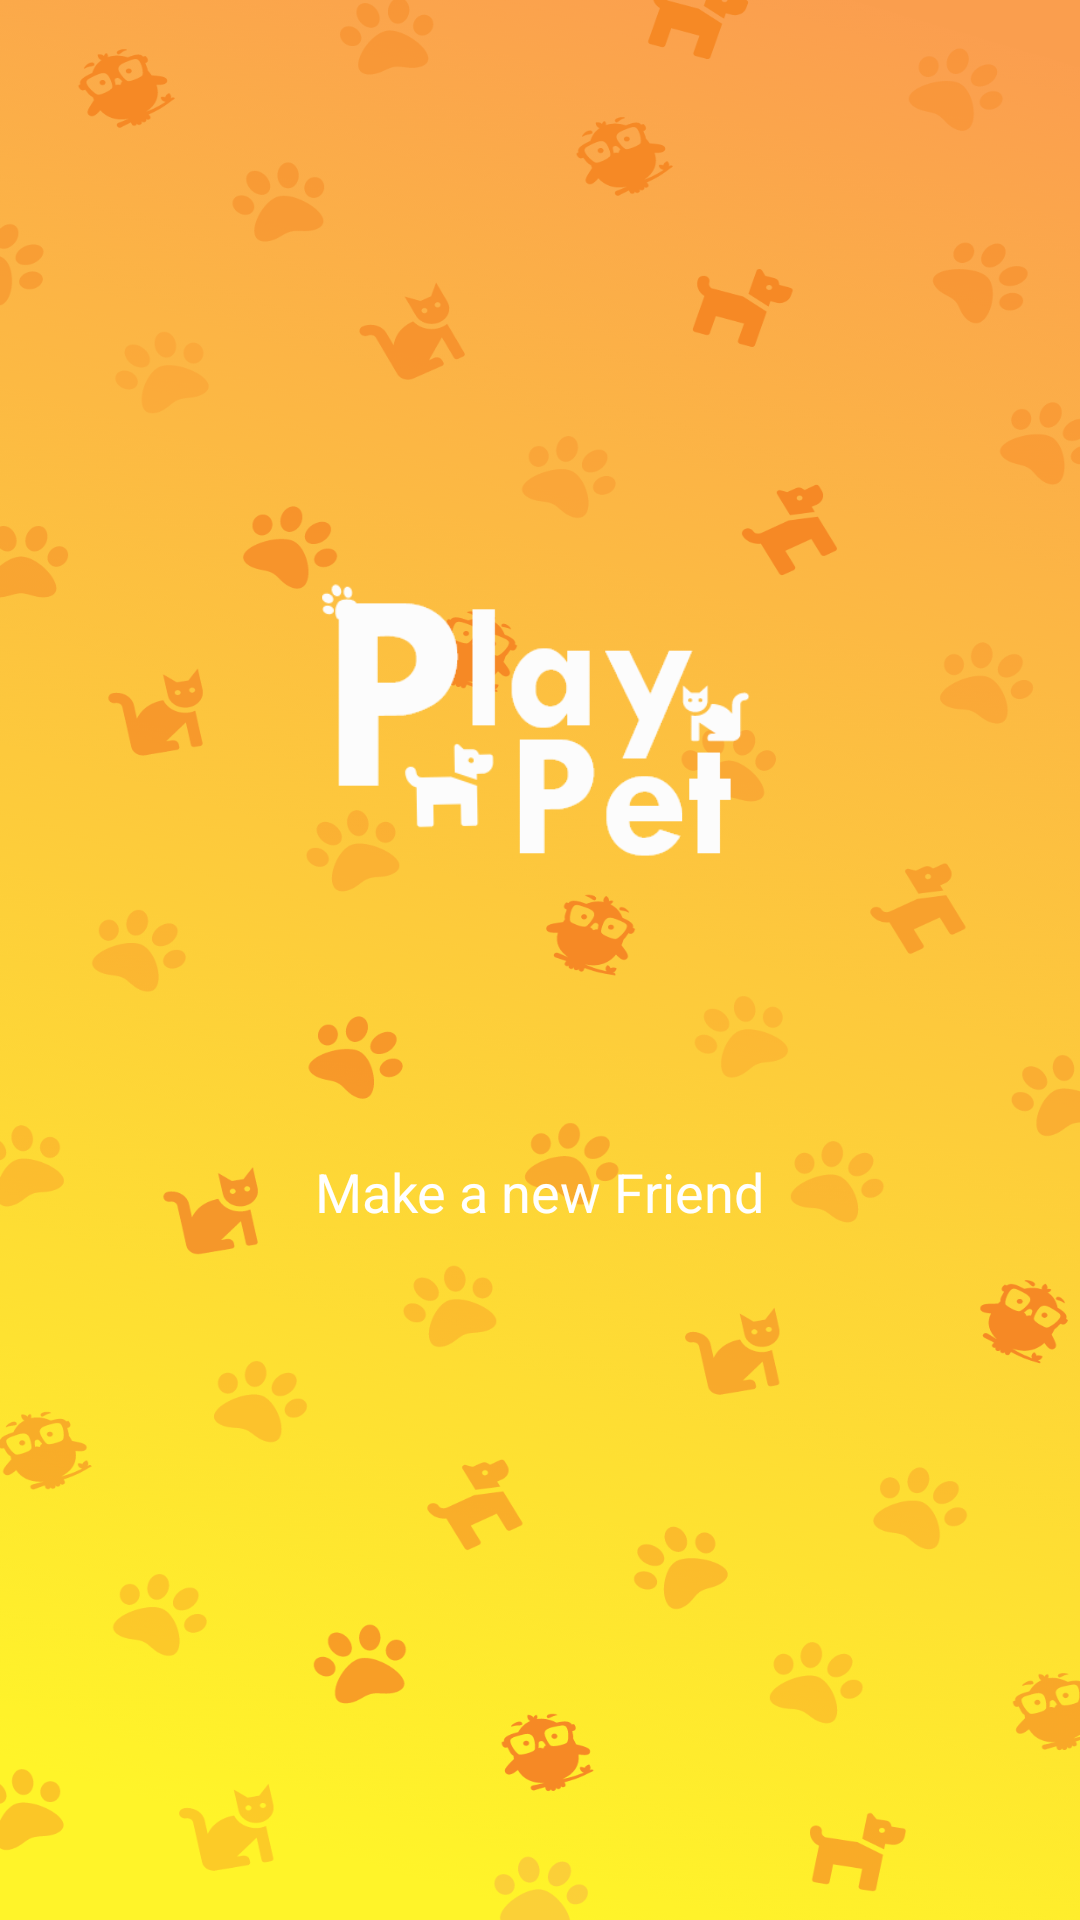

Android layout source for this screen:
<!-- AndroidManifest.xml: application theme AppTheme -->
<!-- res/layout/activity_main.xml -->
<?xml version="1.0" encoding="utf-8"?>
<LinearLayout android:layout_height="match_parent"
    android:layout_width="match_parent"
    xmlns:android="http://schemas.android.com/apk/res/android"
    android:background="@drawable/startbg"
    android:orientation="vertical">

    <LinearLayout
        android:layout_width="match_parent"
        android:layout_height="match_parent"
        android:orientation="vertical">


        <ImageView
            android:layout_width="150dp"
            android:layout_height="150dp"
            android:src="@drawable/icon"
            android:layout_weight="0.5"
            android:layout_gravity="center"
            android:layout_marginTop="100dp">

        </ImageView>
        <TextView
            android:layout_width="wrap_content"
            android:layout_height="0dp"
            android:text="@string/make_a_new_friend"
            android:layout_weight="1"
            android:gravity="top"
            android:layout_gravity="center"
            android:textSize="18sp"
            android:textColor="@color/text"
            android:padding="5dp">

        </TextView>


    </LinearLayout>



</LinearLayout>
<!-- resources referenced by this layout -->
<resources>
  <color name="text">#FFFFFF</color>
  <!-- drawable icon: png bitmap (drawable-hdpi, 4850 bytes) -->
  <!-- drawable startbg: png bitmap (drawable-hdpi, 179081 bytes) -->
  <string name="make_a_new_friend">Make a new Friend</string>
  <style name="AppTheme" parent="Theme.AppCompat.Light.DarkActionBar">
          
          <item name="colorPrimary">@color/colorPrimary</item>
          <item name="colorPrimaryDark">@color/colorPrimaryDark</item>
          <item name="colorAccent">@color/colorAccent</item>
          <item name="windowActionBar">false</item>
          <item name="windowNoTitle">true</item>
          <item name="android:windowAnimationStyle">@style/animation</item>
      </style>
  <color name="colorPrimary">#F68925</color>
  <color name="colorPrimaryDark">#F68925</color>
  <color name="colorAccent">#F68925</color>
  <style name="animation">
          <item name="android:windowEnterAnimation">@android:anim/fade_in</item>
          <item name="android:windowExitAnimation">@android:anim/fade_out</item>
  
      </style>
</resources>
